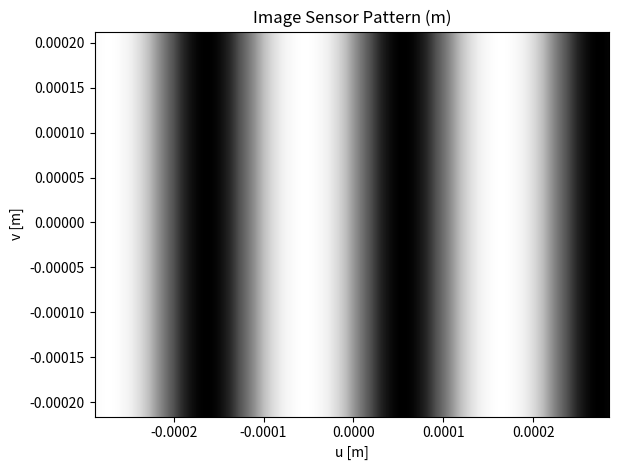

Reproduce this figure in Python.
import numpy as np
import matplotlib.pyplot as plt
import matplotlib.cm as cm
import matplotlib.animation as animation
from matplotlib.patches import Rectangle


## PLOT BRIGHTNESS PATTERN FROM 2.4.1 HORIZONTAL MOTION
I_0 = 255   # Brightness value (0-255)
L = 0.2    # [m]

## CAMERA PARAMETERS
f = 0.66e-3 # Focal Length [m]
d = 0.6     # Camera distance [m]
w = 3.6e-6  # Pixel width [m]
FPS = 60    # Frame Rate [1/s]
vx = 0.0    # Camera velocity [m/s]

Vx = vx/d   # Optical flow from x-vel [rad/s]
print(f"Vx = {Vx:.3f} [rad/s]")


## GRADIENT ERRORS
gamma_d = np.pi*d*w/(f*L)
gamma_x = 2*np.pi*vx/(FPS*L)
print(f"Gamma_d = {gamma_d:.3f}")
print(f"Gamma_x = {gamma_x:.3f}")

## IMAGE ARRAY [m]
u = np.arange(-80,80,1)*3.6e-6
v = np.arange(-60,60,1)*3.6e-6
U,V = np.meshgrid(u,v)

def Intensity(u,i):
    return I_0/2*(np.sin(2*np.pi/L*(u*d/f+vx*i))+1)

## CREATE INITIAL PLOT
fig = plt.figure()
ax = fig.add_subplot(111)
im = ax.imshow(Intensity(U,0), interpolation='bilinear', 
                vmin=0, vmax=255, cmap=cm.Greys,
                origin='upper',
                extent=[np.min(u),np.max(u),np.min(v),np.max(v)]
)
ax.set_title("Image Sensor Pattern (m)")
ax.set_xlabel("u [m]")
ax.set_ylabel("v [m]")
fig.tight_layout()

## ANIMATE PLOT
num_sec = 5
def animate_func(i):
    if i % FPS == 0:
        print( '.', end ='' )

    im.set_array(Intensity(U,i/FPS))
    return [im]

anim = animation.FuncAnimation(fig, 
                               animate_func, 
                               frames = num_sec * FPS,
                               interval = 1000 / FPS, # in ms
                               )

plt.show()
